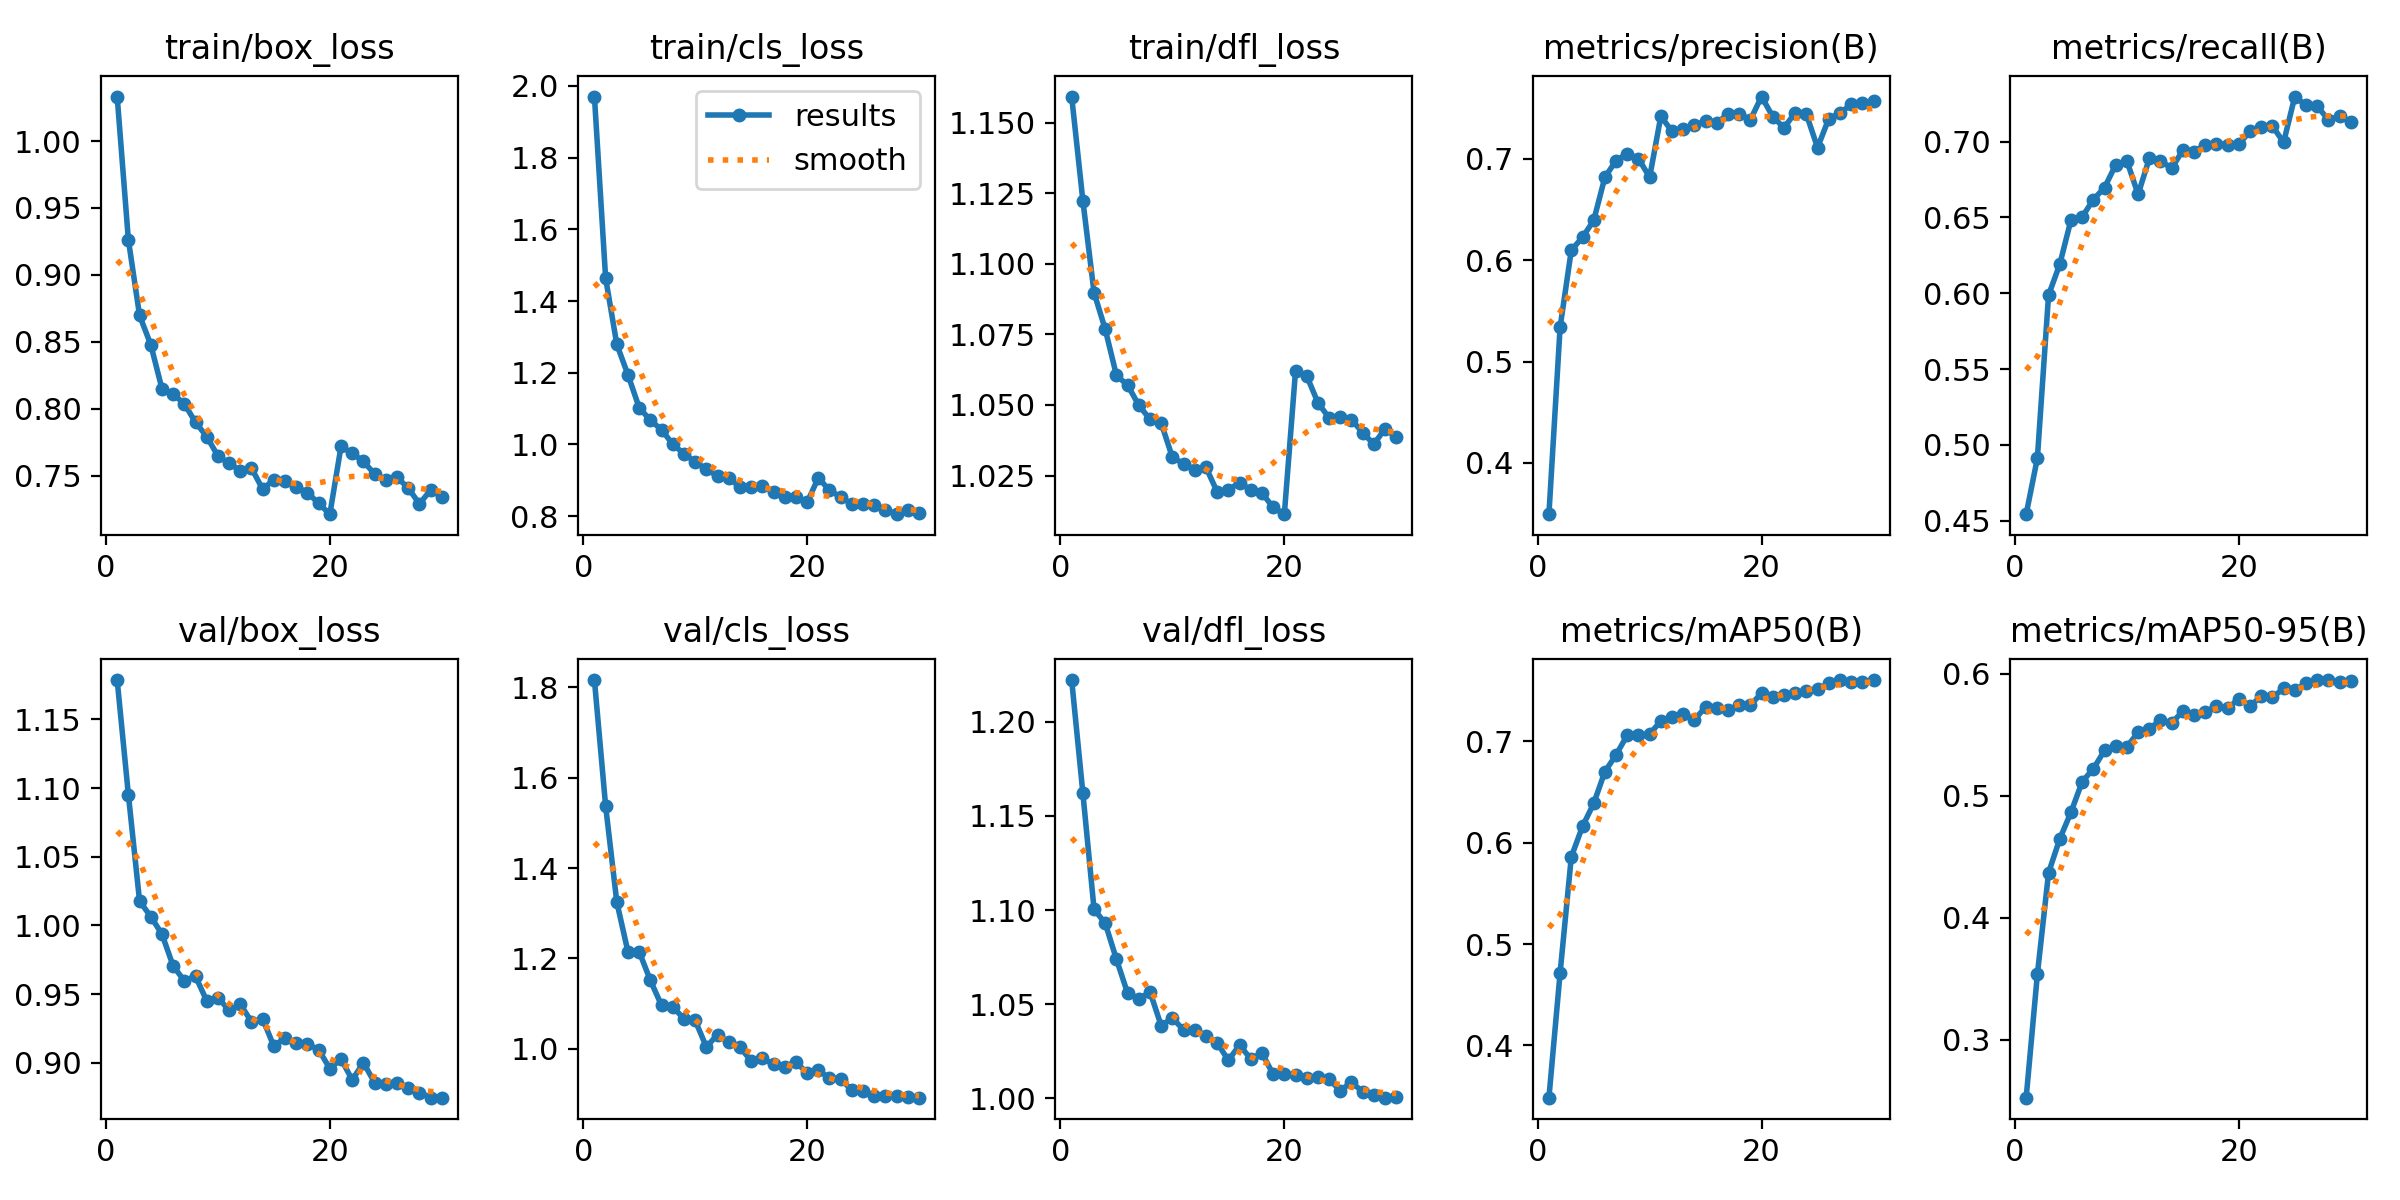

Source data for this figure (header and first rows):
epoch, train/box_loss, train/cls_loss, train/dfl_loss, metrics/precision(B), metrics/recall(B), metrics/mAP50(B), metrics/mAP50-95(B), val/box_loss, val/cls_loss, val/dfl_loss, lr/pg0, lr/pg1, lr/pg2
1, 1.033, 1.97, 1.159, 0.3495, 0.4544, 0.3484, 0.2524, 1.179, 1.816, 1.222, 0.06679, 3.324e-05, 3.324e-05
2, 0.9263, 1.464, 1.122, 0.5339, 0.4913, 0.4716, 0.3534, 1.095, 1.538, 1.162, 0.03349, 6.4377e-05, 6.4377e-05
3, 0.8698, 1.279, 1.09, 0.6098, 0.5988, 0.586, 0.4367, 1.018, 1.325, 1.1, 0.0001862, 9.3313e-05, 9.3313e-05
4, 0.848, 1.194, 1.077, 0.6225, 0.6191, 0.6161, 0.4645, 1.006, 1.214, 1.093, 9.01e-05, 9.01e-05, 9.01e-05
5, 0.8151, 1.103, 1.06, 0.6391, 0.6482, 0.6387, 0.4863, 0.9936, 1.215, 1.074, 8.68e-05, 8.68e-05, 8.68e-05
6, 0.811, 1.067, 1.057, 0.6817, 0.6503, 0.6701, 0.5113, 0.9704, 1.151, 1.056, 8.35e-05, 8.35e-05, 8.35e-05
7, 0.8037, 1.041, 1.05, 0.6981, 0.6618, 0.6867, 0.522, 0.9596, 1.096, 1.053, 8.02e-05, 8.02e-05, 8.02e-05
8, 0.79, 1, 1.045, 0.705, 0.6697, 0.7062, 0.537, 0.9629, 1.093, 1.056, 7.69e-05, 7.69e-05, 7.69e-05
9, 0.7793, 0.9741, 1.044, 0.7, 0.6848, 0.706, 0.5407, 0.9451, 1.067, 1.038, 7.36e-05, 7.36e-05, 7.36e-05
10, 0.7649, 0.951, 1.031, 0.6818, 0.6873, 0.7072, 0.5399, 0.9474, 1.063, 1.043, 7.03e-05, 7.03e-05, 7.03e-05
11, 0.7592, 0.9308, 1.029, 0.7419, 0.6653, 0.7202, 0.552, 0.9381, 1.004, 1.036, 6.7e-05, 6.7e-05, 6.7e-05
12, 0.754, 0.9113, 1.027, 0.7269, 0.6889, 0.7239, 0.5549, 0.9425, 1.031, 1.036, 6.37e-05, 6.37e-05, 6.37e-05
13, 0.7557, 0.907, 1.028, 0.7291, 0.6873, 0.7269, 0.5616, 0.9298, 1.014, 1.033, 6.04e-05, 6.04e-05, 6.04e-05
14, 0.7401, 0.8807, 1.019, 0.7329, 0.6825, 0.7212, 0.5594, 0.9319, 1.003, 1.029, 5.71e-05, 5.71e-05, 5.71e-05
15, 0.7471, 0.8818, 1.02, 0.7375, 0.6943, 0.7341, 0.5694, 0.9118, 0.9736, 1.02, 5.38e-05, 5.38e-05, 5.38e-05
16, 0.7462, 0.8852, 1.022, 0.7354, 0.6934, 0.7326, 0.5657, 0.9183, 0.9787, 1.028, 5.05e-05, 5.05e-05, 5.05e-05
17, 0.7416, 0.867, 1.02, 0.744, 0.6981, 0.7311, 0.5686, 0.9144, 0.966, 1.021, 4.72e-05, 4.72e-05, 4.72e-05
18, 0.7374, 0.8547, 1.019, 0.7443, 0.6986, 0.7359, 0.5732, 0.9134, 0.9605, 1.024, 4.39e-05, 4.39e-05, 4.39e-05
19, 0.7295, 0.8525, 1.014, 0.7384, 0.698, 0.7361, 0.5714, 0.9095, 0.9704, 1.013, 4.06e-05, 4.06e-05, 4.06e-05
20, 0.7214, 0.8382, 1.011, 0.7613, 0.6982, 0.7474, 0.5795, 0.8956, 0.9469, 1.013, 3.73e-05, 3.73e-05, 3.73e-05
21, 0.772, 0.9067, 1.062, 0.7414, 0.7069, 0.7437, 0.5731, 0.9026, 0.9533, 1.012, 3.4e-05, 3.4e-05, 3.4e-05
22, 0.7667, 0.8723, 1.06, 0.7305, 0.7094, 0.7462, 0.5817, 0.8874, 0.9345, 1.01, 3.07e-05, 3.07e-05, 3.07e-05
23, 0.7608, 0.8533, 1.051, 0.7453, 0.7103, 0.7479, 0.5805, 0.8999, 0.9336, 1.011, 2.74e-05, 2.74e-05, 2.74e-05
24, 0.7514, 0.8336, 1.045, 0.7439, 0.6995, 0.7501, 0.5879, 0.8855, 0.908, 1.01, 2.41e-05, 2.41e-05, 2.41e-05
25, 0.7469, 0.8348, 1.046, 0.7109, 0.7297, 0.7513, 0.5863, 0.8843, 0.9066, 1.004, 2.08e-05, 2.08e-05, 2.08e-05
26, 0.7489, 0.8324, 1.045, 0.7394, 0.7239, 0.7572, 0.592, 0.8854, 0.8959, 1.008, 1.75e-05, 1.75e-05, 1.75e-05
27, 0.7409, 0.8182, 1.04, 0.7448, 0.7232, 0.7606, 0.5947, 0.8815, 0.8959, 1.003, 1.42e-05, 1.42e-05, 1.42e-05
28, 0.729, 0.8055, 1.036, 0.7537, 0.7145, 0.7591, 0.5944, 0.8781, 0.8963, 1.001, 1.09e-05, 1.09e-05, 1.09e-05
29, 0.7393, 0.8161, 1.042, 0.7547, 0.7167, 0.7586, 0.593, 0.8746, 0.8941, 1, 7.6e-06, 7.6e-06, 7.6e-06
30, 0.7345, 0.8086, 1.038, 0.7572, 0.7128, 0.7605, 0.5941, 0.8745, 0.8919, 1.001, 4.3e-06, 4.3e-06, 4.3e-06
